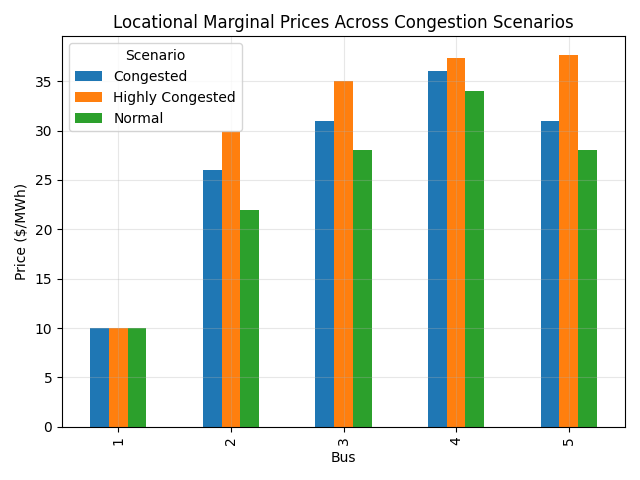

Source data for this figure (header and first rows):
Scenario, Solver, Bus, Price
Normal, LP, 1, 10.0
Normal, LP, 2, 10.0
Normal, LP, 3, 10.0
Normal, LP, 4, 10.0
Normal, LP, 5, 10.0
Normal, LP, 1, 10.0
Normal, LP, 2, 10.0
Normal, LP, 3, 10.0
Normal, LP, 4, 10.0
Normal, LP, 5, 10.0
Normal, LP, 1, 10.0
Normal, LP, 2, 10.0
Normal, LP, 3, 10.0
Normal, LP, 4, 10.0
Normal, LP, 5, 10.0
Normal, LP, 1, 10.0
Normal, LP, 2, 30.0
Normal, LP, 3, 40.0
Normal, LP, 4, 50.0
Normal, LP, 5, 40.0
Normal, LP, 1, 10.0
Normal, LP, 2, 36.67
Normal, LP, 3, 50.0
Normal, LP, 4, 63.33
Normal, LP, 5, 50
Normal, LP, 1, 10.0
Normal, LP, 2, 36.67
Normal, LP, 3, 50.0
Normal, LP, 4, 63.33
Normal, LP, 5, 50.0
Normal, LP, 1, 10.0
Normal, LP, 2, 36.67
Normal, LP, 3, 50.0
Normal, LP, 4, 63.33
Normal, LP, 5, 50.0
Normal, LP, 1, 10.0
Normal, LP, 2, 30.0
Normal, LP, 3, 40.0
Normal, LP, 4, 50.0
Normal, LP, 5, 40.0
Normal, LP, 1, 10.0
Normal, LP, 2, 10.0
Normal, LP, 3, 10.0
Normal, LP, 4, 10.0
Normal, LP, 5, 10.0
Normal, LP, 1, 10.0
Normal, LP, 2, 10
Normal, LP, 3, 10
Normal, LP, 4, 10
Normal, LP, 5, 10
Congested, LP, 1, 10.0
Congested, LP, 2, 10.0
Congested, LP, 3, 10.0
Congested, LP, 4, 10.0
Congested, LP, 5, 10.0
Congested, LP, 1, 10.0
Congested, LP, 2, 10.0
Congested, LP, 3, 10.0
Congested, LP, 4, 10.0
Congested, LP, 5, 10.0
... 90 more rows
